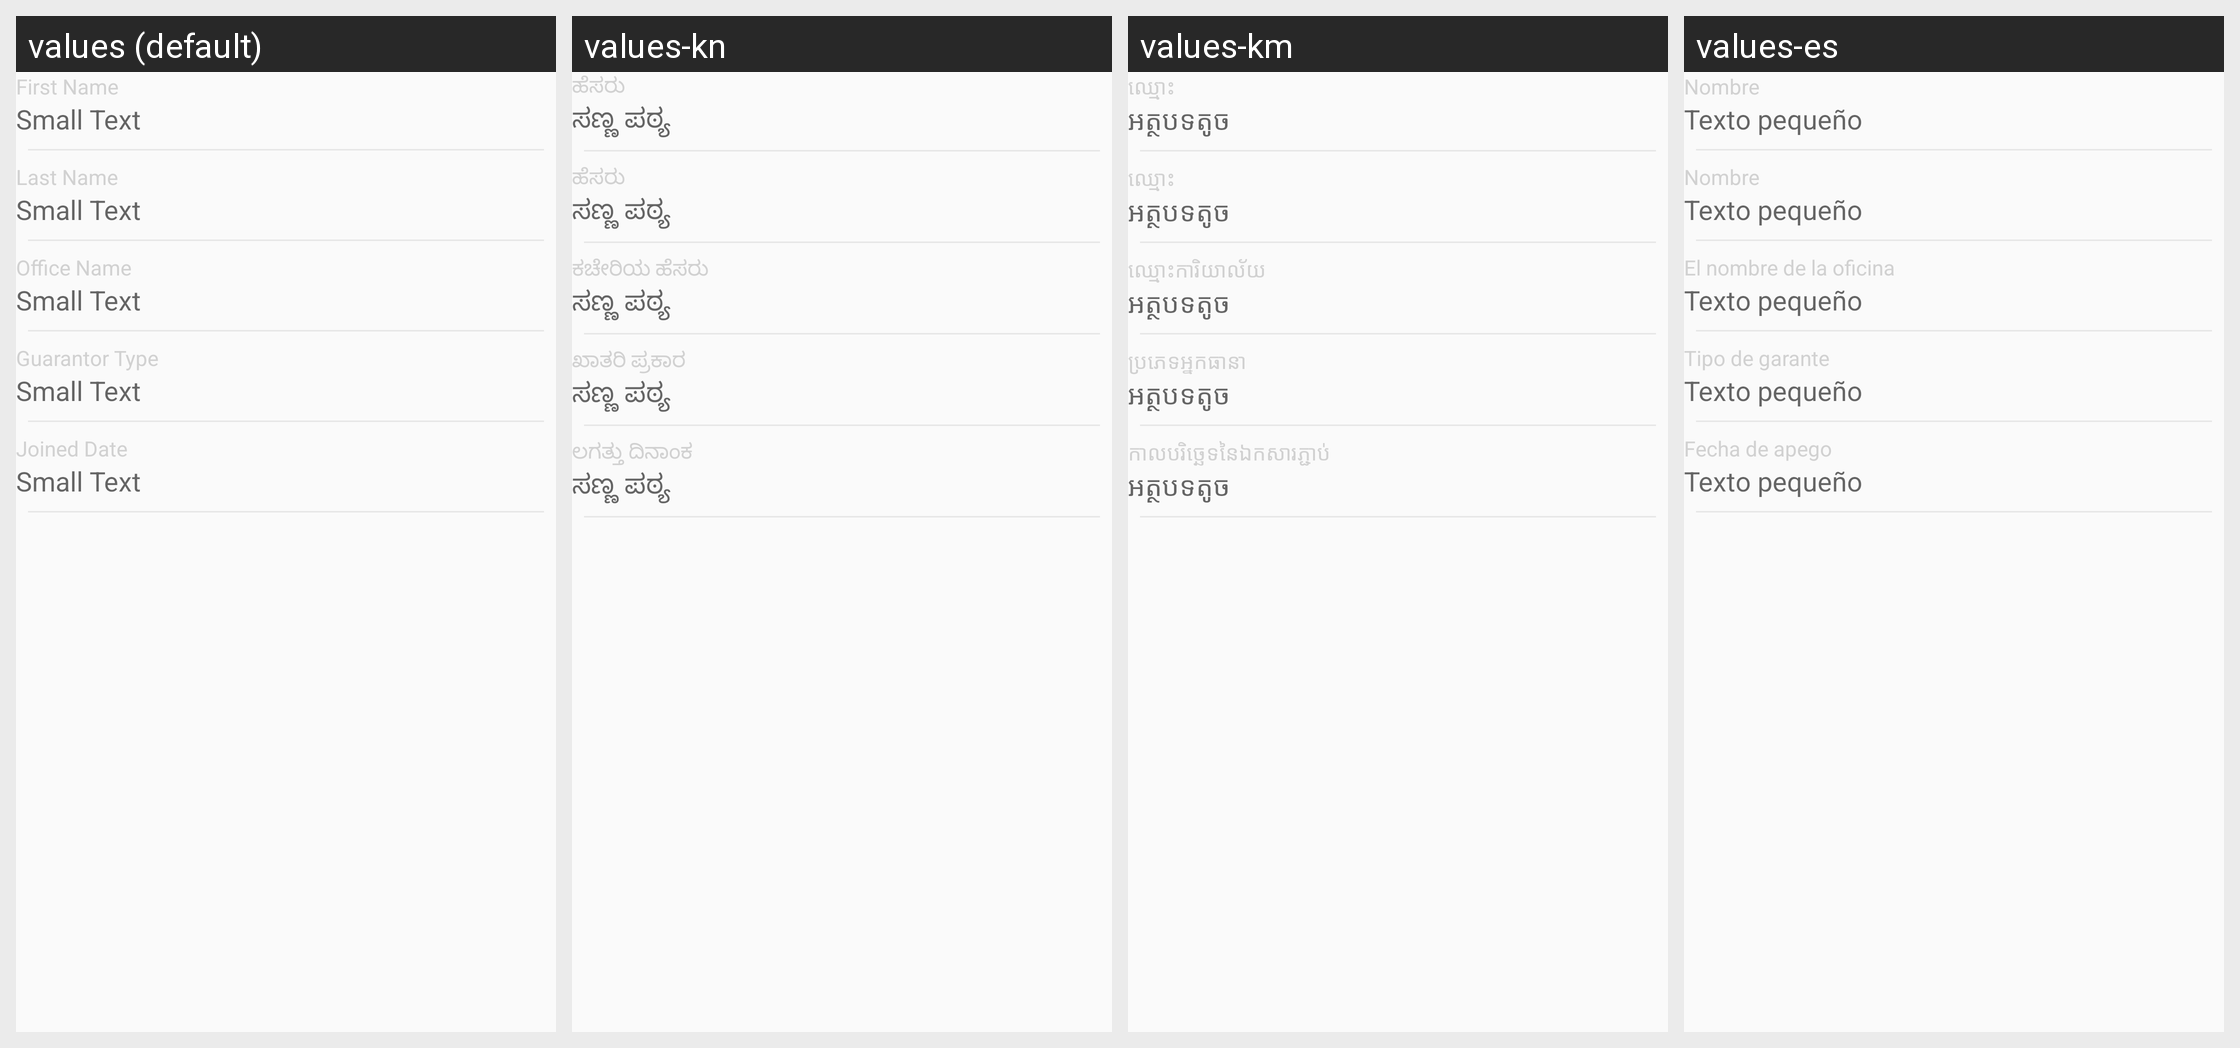

The Android screen above is rendered under several locales of the same app. Produce the string resources it draws, with the default and per-locale values.
Android screen res/layout/fragment_guarantor_detail.xml rendered under 4 locales, left to right: values (default), values-kn, values-km, values-es. Device: Nexus 5 (rendered at 1080×1920; each locale shown at half size, 540×960, under a caption strip naming it); theme MaterialAppTheme.
Other locales in the repository, not shown: values-ar, values-bn, values-fa-rAF, values-fr, values-in, values-my, values-pl, values-pt, values-ru, values-sw, values-te, values-ur.
Strings drawn on this screen, with the default value and each locale's value (text and hints the layout hard-codes, and strings that could not be matched under every locale, appear in the picture but are not listed):

first_name
  values: First Name
  values-kn: ಹೆಸರು
  values-km: ឈ្មោះ
  values-es: Nombre

small_text
  values: Small Text
  values-kn: ಸಣ್ಣ ಪಠ್ಯ
  values-km: អត្ថបទតូច
  values-es: Texto pequeño

last_name
  values: Last Name
  values-kn: ಹೆಸರು
  values-km: ឈ្មោះ
  values-es: Nombre

office_name
  values: Office Name
  values-kn: ಕಚೇರಿಯ ಹೆಸರು
  values-km: ឈ្មោះការិយាល័យ
  values-es: El nombre de la oficina

guarantor_type
  values: Guarantor Type
  values-kn: ಖಾತರಿ ಪ್ರಕಾರ
  values-km: ប្រភេទអ្នកធានា
  values-es: Tipo de garante

joined_date
  values: Joined Date
  values-kn: ಲಗತ್ತು ದಿನಾಂಕ
  values-km: កាលបរិច្ឆេទនៃឯកសារភ្ជាប់
  values-es: Fecha de apego
